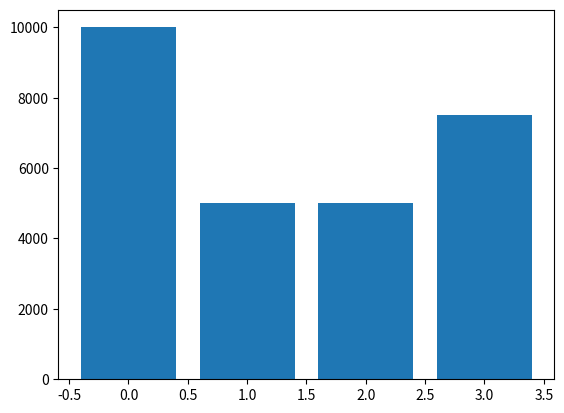

Here is the Python script that generated this plot:
import matplotlib.pyplot as plt

names = ["McDonalds", "Burger King", "Wendys", "Subway"]
patrons = [10000, 5000, 5000, 7500]
x = [0, 1, 2, 3]

plt.bar(x, patrons)
plt.show()
